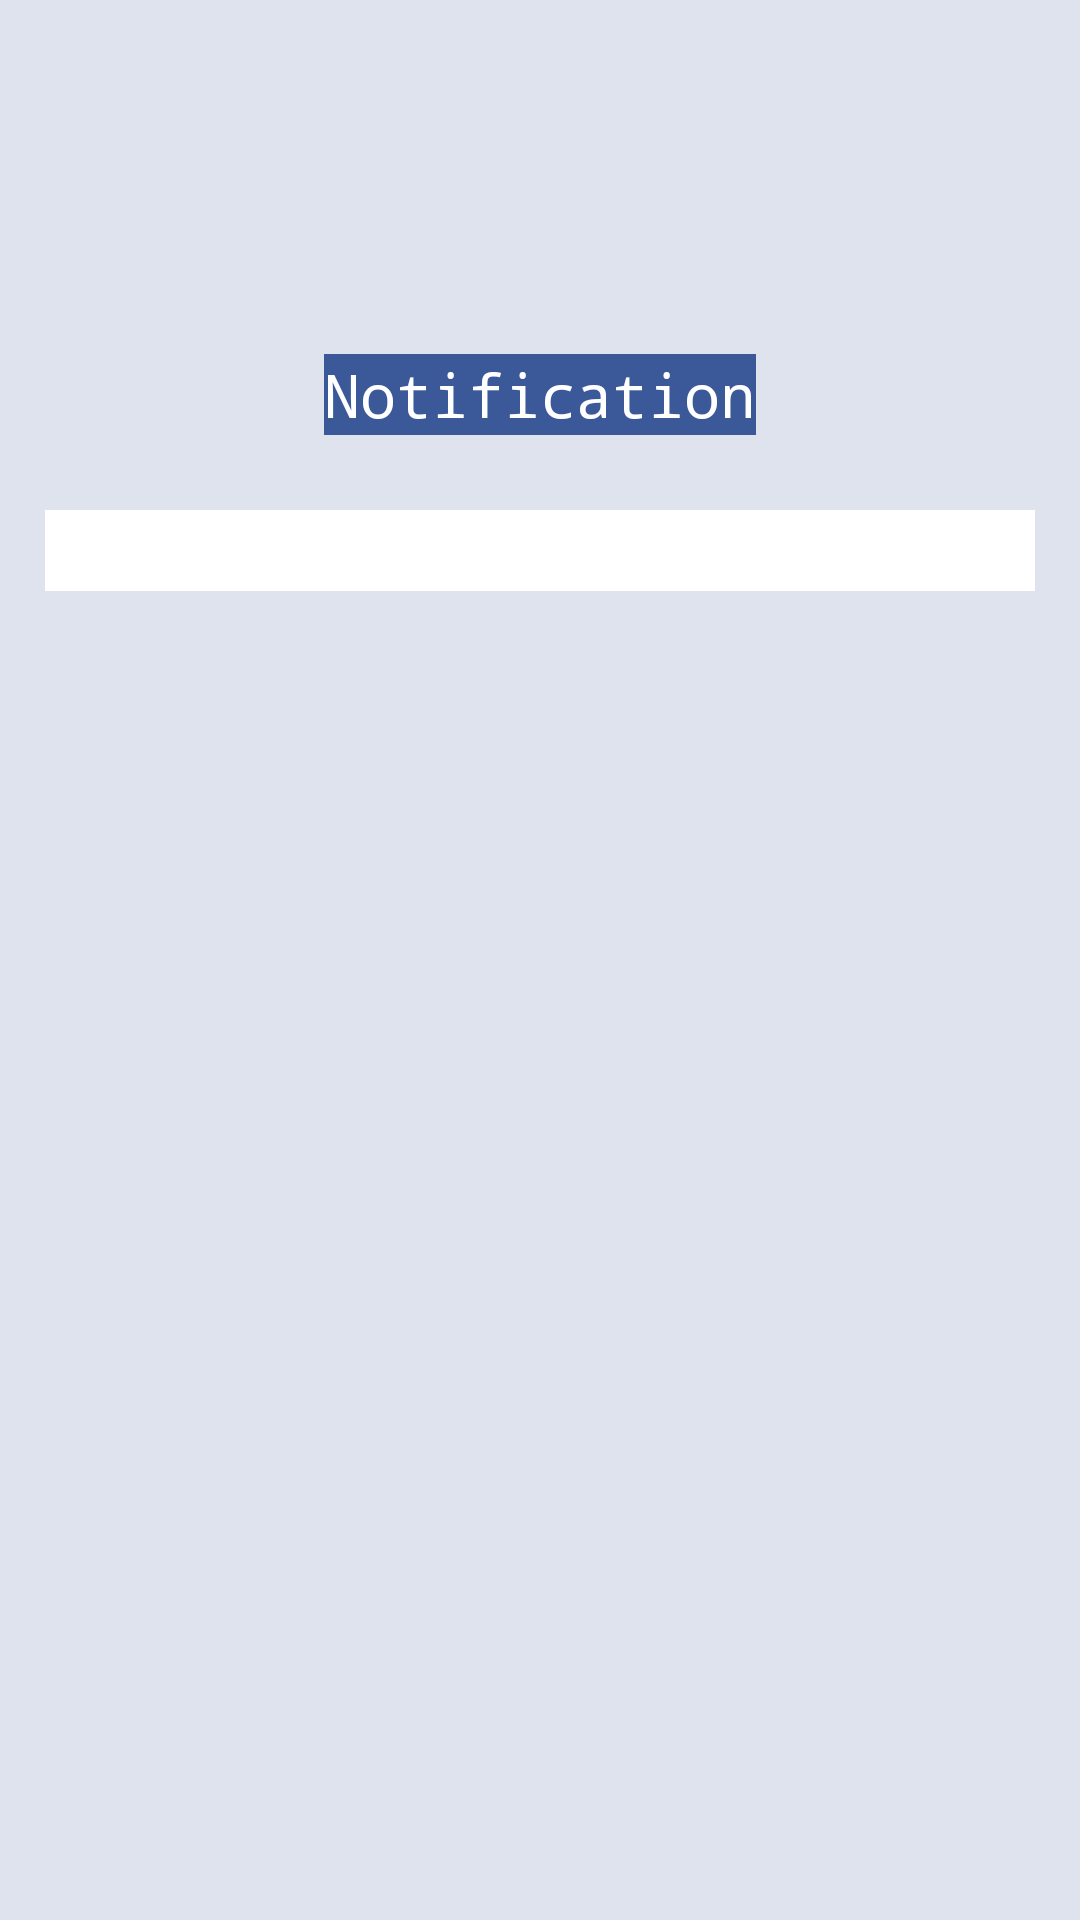

The Android layout XML behind this screen, and the referenced resources:
<!-- AndroidManifest.xml: application theme Theme.AppCompat.Light.NoActionBar -->
<!-- res/layout/activity_notification_view.xml -->
<RelativeLayout xmlns:android="http://schemas.android.com/apk/res/android"
    android:layout_width="match_parent"
    android:layout_height="match_parent"
    android:orientation="vertical"
    android:background="#dfe3ee">

    <ImageView
        android:id="@+id/imageView1"
        android:layout_width="72dp"
        android:layout_height="72dp"
        android:layout_alignParentTop="true"
        android:layout_centerHorizontal="true"
        android:layout_marginTop="21dp"
        android:src="@drawable/auto" />


    <TextView
        android:id="@+id/text1"
        android:layout_width="wrap_content"
        android:layout_height="wrap_content"
        android:text="Notification"
        android:layout_centerHorizontal="true"
        android:layout_below="@+id/imageView1"
        android:layout_marginTop="25dp"
        android:textSize="20dp"
        android:textColor="#ffffff"
        android:background="#3b5998"
        android:typeface="monospace"
        />

    <TextView
        android:id="@+id/tv_notification"
        android:layout_width="fill_parent"
        android:layout_height="wrap_content"
        android:background="#ffffff"
        android:layout_centerHorizontal="true"
        android:layout_below="@+id/text1"
        android:layout_marginTop="25dp"
        android:layout_marginLeft="30dp"
        android:typeface="monospace"
        android:textColor="#000000"
        android:textSize="20dp"
        />
</RelativeLayout>
<!-- resources referenced by this layout -->
<resources>

</resources>
